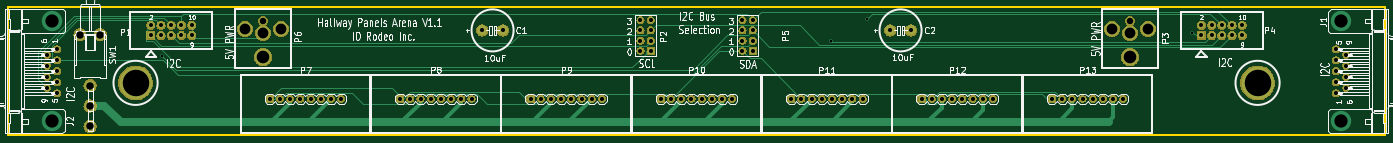
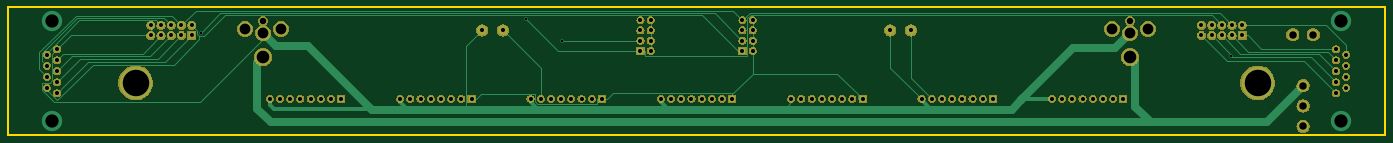
Circuit board: 9 layer files. Board 342.9 x 31.8 mm.
- bottom_mask: hallway_panels_arena-B.Mask.gbs (124032 bytes)
- bottom_silk: hallway_panels_arena-B.SilkS.gbo (561 bytes)
- top_copper: hallway_panels_arena-Component.gtl (18712 bytes)
- bottom_copper: hallway_panels_arena-Copper.gbl (19614 bytes)
- outline: hallway_panels_arena-Edge.Cuts.gm1 (747 bytes)
- top_mask: hallway_panels_arena-F.Mask.gts (124032 bytes)
- top_silk: hallway_panels_arena-F.SilkS.gto (87775 bytes)
- drill: hallway_panels_arena-NPTH.drl (165 bytes)
- drill: hallway_panels_arena-PTH.drl (2077 bytes)

=== bottom_mask: hallway_panels_arena-B.Mask.gbs (124032 bytes, source omitted) ===
=== bottom_silk: hallway_panels_arena-B.SilkS.gbo ===
G04 #@! TF.GenerationSoftware,KiCad,Pcbnew,5.0.2-bee76a0~70~ubuntu18.04.1*
G04 #@! TF.CreationDate,2020-04-20T17:56:11-07:00*
G04 #@! TF.ProjectId,hallway_panels_arena,68616c6c-7761-4795-9f70-616e656c735f,1.0*
G04 #@! TF.SameCoordinates,Original*
G04 #@! TF.FileFunction,Legend,Bot*
G04 #@! TF.FilePolarity,Positive*
%FSLAX46Y46*%
G04 Gerber Fmt 4.6, Leading zero omitted, Abs format (unit mm)*
G04 Created by KiCad (PCBNEW 5.0.2-bee76a0~70~ubuntu18.04.1) date Mon 20 Apr 2020 05:56:11 PM PDT*
%MOMM*%
%LPD*%
G01*
G04 APERTURE LIST*
G04 APERTURE END LIST*
M02*

=== top_copper: hallway_panels_arena-Component.gtl (18712 bytes, source omitted) ===
=== bottom_copper: hallway_panels_arena-Copper.gbl (19614 bytes, source omitted) ===
=== outline: hallway_panels_arena-Edge.Cuts.gm1 ===
G04 #@! TF.GenerationSoftware,KiCad,Pcbnew,5.0.2-bee76a0~70~ubuntu18.04.1*
G04 #@! TF.CreationDate,2020-04-20T17:56:11-07:00*
G04 #@! TF.ProjectId,hallway_panels_arena,68616c6c-7761-4795-9f70-616e656c735f,1.0*
G04 #@! TF.SameCoordinates,Original*
G04 #@! TF.FileFunction,Profile,NP*
%FSLAX46Y46*%
G04 Gerber Fmt 4.6, Leading zero omitted, Abs format (unit mm)*
G04 Created by KiCad (PCBNEW 5.0.2-bee76a0~70~ubuntu18.04.1) date Mon 20 Apr 2020 05:56:11 PM PDT*
%MOMM*%
%LPD*%
G01*
G04 APERTURE LIST*
%ADD10C,0.381000*%
G04 APERTURE END LIST*
D10*
X31750000Y-60325000D02*
X31750000Y-92075000D01*
X31750000Y-92075000D02*
X374650000Y-92075000D01*
X374650000Y-92075000D02*
X374650000Y-60325000D01*
X374650000Y-60325000D02*
X31750000Y-60325000D01*
M02*

=== top_mask: hallway_panels_arena-F.Mask.gts (124032 bytes, source omitted) ===
=== top_silk: hallway_panels_arena-F.SilkS.gto (87775 bytes, source omitted) ===
=== drill: hallway_panels_arena-NPTH.drl ===
M48
;DRILL file {KiCad 5.0.2-bee76a0~70~ubuntu18.04.1} date Mon 20 Apr 2020 05:56:18 PM PDT
;FORMAT={-:-/ absolute / inch / decimal}
FMAT,2
INCH,TZ
%
G90
G05
T0
M30

=== drill: hallway_panels_arena-PTH.drl ===
M48
;DRILL file {KiCad 5.0.2-bee76a0~70~ubuntu18.04.1} date Mon 20 Apr 2020 05:56:18 PM PDT
;FORMAT={-:-/ absolute / inch / decimal}
FMAT,2
INCH,TZ
T1C0.0250
T2C0.0390
T3C0.0400
T4C0.0630
T5C0.0730
T6C0.1060
T7C0.1240
T8C0.1300
T9C0.2600
%
G90
G05
T1
X2.7614Y-2.8503
X9.3222Y-2.7075
X9.6733Y-2.4853
X12.8592Y-2.6208
T2
X12.95Y-2.55
X12.95Y-2.65
X13.05Y-2.55
X13.05Y-2.65
X13.15Y-2.55
X13.15Y-2.65
X13.25Y-2.55
X13.25Y-2.65
X13.35Y-2.55
X13.35Y-2.65
X2.65Y-2.55
X2.65Y-2.65
X2.75Y-2.55
X2.75Y-2.65
X2.85Y-2.55
X2.85Y-2.65
X2.95Y-2.55
X2.95Y-2.65
X3.05Y-2.55
X3.05Y-2.65
T3
X10.206Y-3.27
X10.306Y-3.27
X10.406Y-3.27
X10.506Y-3.27
X10.606Y-3.27
X10.706Y-3.27
X10.806Y-3.27
X10.906Y-3.27
X5.9Y-2.6
X6.1Y-2.6
X6.372Y-3.27
X6.472Y-3.27
X6.572Y-3.27
X6.672Y-3.27
X6.772Y-3.27
X6.872Y-3.27
X6.972Y-3.27
X7.072Y-3.27
X3.816Y-3.27
X3.916Y-3.27
X4.016Y-3.27
X4.116Y-3.27
X4.216Y-3.27
X4.316Y-3.27
X4.416Y-3.27
X4.516Y-3.27
X8.928Y-3.27
X9.028Y-3.27
X9.128Y-3.27
X9.228Y-3.27
X9.328Y-3.27
X9.428Y-3.27
X9.528Y-3.27
X9.628Y-3.27
X7.45Y-2.5
X7.45Y-2.6
X7.45Y-2.7
X7.45Y-2.8
X7.55Y-2.5
X7.55Y-2.6
X7.55Y-2.7
X7.55Y-2.8
X9.9Y-2.6
X10.1Y-2.6
X5.094Y-3.27
X5.194Y-3.27
X5.294Y-3.27
X5.394Y-3.27
X5.494Y-3.27
X5.594Y-3.27
X5.694Y-3.27
X5.794Y-3.27
X1.63Y-2.838
X1.63Y-2.946
X1.63Y-3.054
X1.63Y-3.162
X1.73Y-2.784
X1.73Y-2.892
X1.73Y-3.
X1.73Y-3.108
X1.73Y-3.216
X11.484Y-3.27
X11.584Y-3.27
X11.684Y-3.27
X11.784Y-3.27
X11.884Y-3.27
X11.984Y-3.27
X12.084Y-3.27
X12.184Y-3.27
X7.65Y-3.27
X7.75Y-3.27
X7.85Y-3.27
X7.95Y-3.27
X8.05Y-3.27
X8.15Y-3.27
X8.25Y-3.27
X8.35Y-3.27
X14.27Y-2.784
X14.27Y-2.892
X14.27Y-3.
X14.27Y-3.108
X14.27Y-3.216
X14.37Y-2.838
X14.37Y-2.946
X14.37Y-3.054
X14.37Y-3.162
X8.45Y-2.5
X8.45Y-2.6
X8.45Y-2.7
X8.45Y-2.8
X8.55Y-2.5
X8.55Y-2.6
X8.55Y-2.7
X8.55Y-2.8
T4
X3.75Y-2.507
X12.25Y-2.507
T5
X1.954Y-2.641
X2.054Y-3.141
X2.054Y-3.341
X2.054Y-3.541
X2.154Y-2.641
T6
X3.573Y-2.586
X3.75Y-2.625
X3.927Y-2.586
X12.073Y-2.586
X12.25Y-2.625
X12.427Y-2.586
T7
X3.75Y-2.861
X12.25Y-2.861
T8
X1.68Y-2.507
X1.68Y-3.493
X14.32Y-2.507
X14.32Y-3.493
T9
X2.5Y-3.1144
X13.5Y-3.1144
T0
M30

